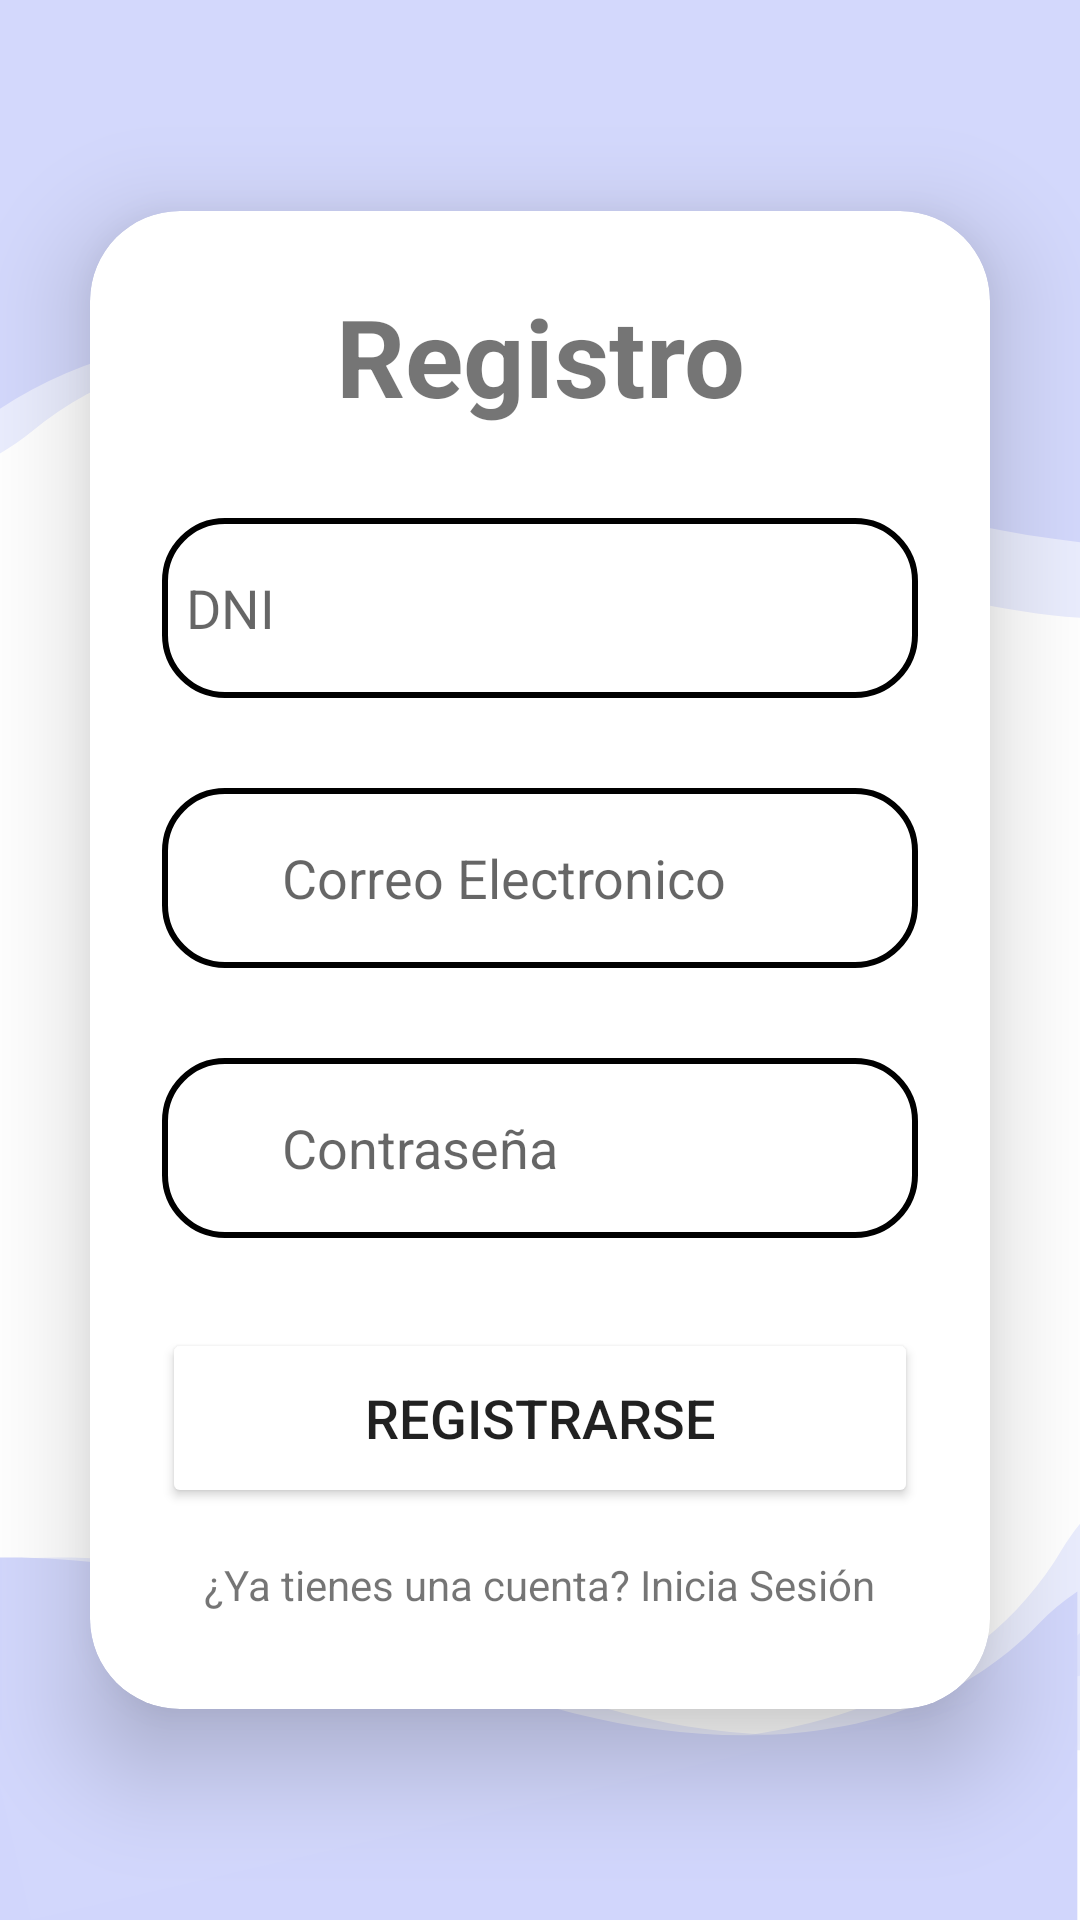

Write the Android layout XML for this screen, with the resource values it uses.
<!-- AndroidManifest.xml: application theme Theme.AppVidaEdu -->
<!-- res/layout/activity_signup.xml -->
<?xml version="1.0" encoding="utf-8"?>
<LinearLayout xmlns:android="http://schemas.android.com/apk/res/android"
    xmlns:app="http://schemas.android.com/apk/res-auto"
    xmlns:tools="http://schemas.android.com/tools"
    android:layout_width="match_parent"
    android:layout_height="match_parent"
    android:orientation="vertical"
    android:gravity="center"
    android:background="@drawable/register"
    tools:context=".SignupActivity">

    <androidx.cardview.widget.CardView
        android:layout_width="match_parent"
        android:layout_height="wrap_content"
        android:layout_margin="30dp"
        app:cardCornerRadius="30dp"
        app:cardElevation="20dp">
        <LinearLayout
              android:layout_width="match_parent"
              android:layout_height="wrap_content"
              android:orientation="vertical"
              android:layout_gravity="center_horizontal"
              android:padding="24dp">
              <TextView
                  android:layout_width="match_parent"
                  android:layout_height="wrap_content"
                  android:text="Registro"
                  android:id="@+id/signuptext"
                  android:textSize="36sp"
                  android:textAlignment="center"
                  android:textStyle="bold"
                  android:textColor="@color/lavender"/>

              <EditText
                  android:layout_width="match_parent"
                  android:layout_height="60dp"
                  android:id="@+id/signup_dni"
                  android:background="@drawable/border_white"
                  android:layout_marginTop="30dp"
                  android:padding="8dp"
                  android:hint="DNI"
                  android:drawableLeft="@drawable/baseline_assignment_ind_24"
                  android:drawablePadding="8dp"/>



              <EditText
                  android:layout_width="match_parent"
                  android:layout_height="60dp"
                  android:id="@+id/signup_email"
                  android:background="@drawable/border_white"
                  android:layout_marginTop="30dp"
                  android:hint="Correo Electronico"
                  android:padding="8dp"
                  android:drawableLeft="@drawable/baseline_email_24"
                  android:drawablePadding="8dp"/>

              <EditText
                  android:layout_width="match_parent"
                  android:layout_height="60dp"
                  android:id="@+id/signup_password"
                  android:background="@drawable/border_white"
                  android:layout_marginTop="30dp"
                  android:padding="8dp"
                  android:hint="Contraseña"
                  android:drawableLeft="@drawable/baseline_lock_24"
                  android:drawablePadding="8dp"/>
              <Button
                android:layout_width="match_parent"
                android:layout_height="60dp"
                android:text="Registrarse"
                android:id="@+id/signupButton"
                android:textSize="18sp"
                android:layout_marginTop="30dp"
                android:backgroundTint="@color/lavender"
                app:cornerRadius="20dp"/>
              <TextView
                  android:layout_width="wrap_content"
                  android:layout_height="wrap_content"
                  android:id="@+id/loginRedirectText"
                  android:text="¿Ya tienes una cuenta? Inicia Sesión"
                  android:layout_gravity="center"
                  android:padding="8dp"
                  android:textSize="14sp"
                  android:layout_marginTop="8dp"
                  android:textColor="@color/lavender" />



        </LinearLayout>

    </androidx.cardview.widget.CardView>

</LinearLayout>
<!-- resources referenced by this layout -->
<resources>
  <!-- drawable baseline_email_24 (drawable) -->
  <vector android:height="24dp" android:tint="#8692f7"
      android:viewportHeight="24" android:viewportWidth="24"
      android:width="24dp" xmlns:android="http://schemas.android.com/apk/res/android">
      <path android:fillColor="@color/lavender" android:pathData="M20,4L4,4c-1.1,0 -1.99,0.9 -1.99,2L2,18c0,1.1 0.9,2 2,2h16c1.1,0 2,-0.9 2,-2L22,6c0,-1.1 -0.9,-2 -2,-2zM20,8l-8,5 -8,-5L4,6l8,5 8,-5v2z"/>
  </vector>
  <!-- drawable baseline_lock_24 (drawable) -->
  <vector android:height="24dp" android:tint="#8692f7"
      android:viewportHeight="24" android:viewportWidth="24"
      android:width="24dp" xmlns:android="http://schemas.android.com/apk/res/android">
      <path android:fillColor="@color/lavender" android:pathData="M18,8h-1L17,6c0,-2.76 -2.24,-5 -5,-5S7,3.24 7,6v2L6,8c-1.1,0 -2,0.9 -2,2v10c0,1.1 0.9,2 2,2h12c1.1,0 2,-0.9 2,-2L20,10c0,-1.1 -0.9,-2 -2,-2zM12,17c-1.1,0 -2,-0.9 -2,-2s0.9,-2 2,-2 2,0.9 2,2 -0.9,2 -2,2zM15.1,8L8.9,8L8.9,6c0,-1.71 1.39,-3.1 3.1,-3.1 1.71,0 3.1,1.39 3.1,3.1v2z"/>
  </vector>
  <!-- drawable border_white (drawable) -->
  <?xml version="1.0" encoding="utf-8"?>
  <shape xmlns:android="http://schemas.android.com/apk/res/android"
      android:Shape="rectangle">
  
  
      <corners
          android:radius="20dp"/>
      <stroke
          android:color="@color/lavender"
          android:width="2dp"
      />
        <solid
            android:color="@color/white"
        />
  
  </shape>
  <!-- drawable register: png bitmap (drawable, 32371 bytes) -->
  <style name="Theme.AppVidaEdu" parent="Theme.MaterialComponents.DayNight.NoActionBar">
          
          <item name="colorPrimary">@color/purple_500</item>
          <item name="colorPrimaryVariant">@color/lavender</item>
          <item name="colorOnPrimary">@color/white</item>
          
          <item name="colorSecondary">@color/teal_200</item>
          <item name="colorSecondaryVariant">@color/teal_700</item>
          <item name="colorOnSecondary">@color/black</item>
          
          <item name="android:statusBarColor">?attr/colorPrimaryVariant</item>
          
      </style>
  <!-- not gathered from this repository: default colours our renderer supplied (Android Studio template values) -->
  <color name="purple_500">#FF6200EE</color>
  <color name="teal_200">#FF03DAC5</color>
  <color name="teal_700">#FF018786</color>
  <color name="black">#FF000000</color>
  <color name="white">#FFFFFFFF</color>
</resources>
